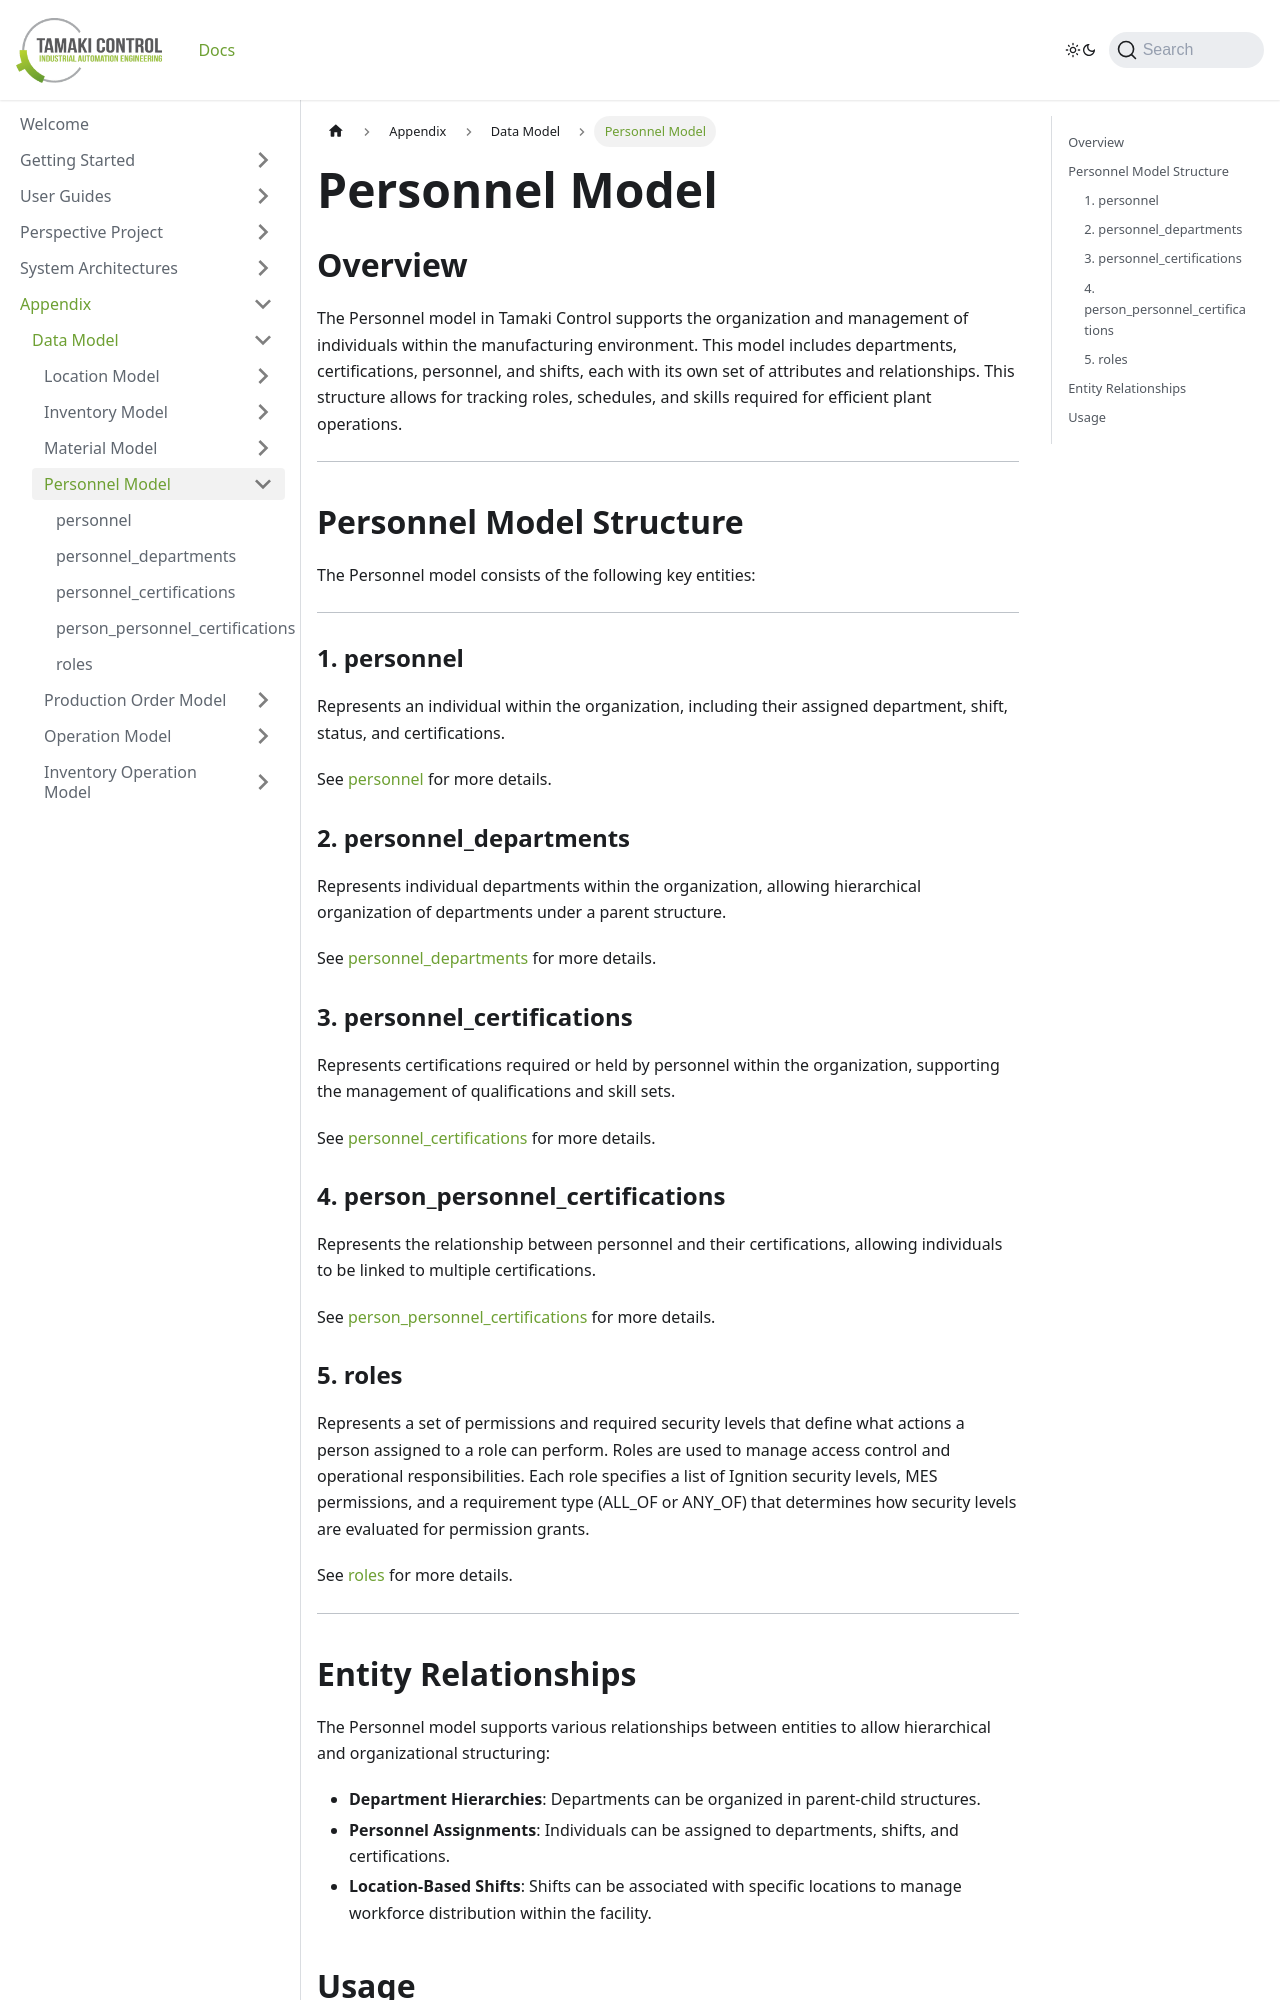

repository: TamakiControl/tamaki-mes-docs · page: docs/appendix/data-model/personnel-model/intro/index.html · generator: docusaurus

# Personnel Model

## Overview

The Personnel model in Tamaki Control supports the organization and management of individuals within the manufacturing
environment. This model includes departments, certifications, personnel, and shifts, each with its own set of attributes
and relationships. This structure allows for tracking roles, schedules, and skills required for efficient plant
operations.

---

## Personnel Model Structure

The Personnel model consists of the following key entities:

---

### 1. personnel

Represents an individual within the organization, including their assigned department, shift, status, and
certifications.

See [personnel](personnel.md) for more details.

### 2. personnel_departments

Represents individual departments within the organization, allowing hierarchical organization of departments under a
parent structure.

See [personnel_departments](personnel-department) for more details.

### 3. personnel_certifications

Represents certifications required or held by personnel within the organization, supporting the management of
qualifications and skill sets.

See [personnel_certifications](personnel-certification) for more details.

### 4. person_personnel_certifications

Represents the relationship between personnel and their certifications, allowing individuals to be linked to multiple
certifications.

See [person_personnel_certifications](person-personnel-certification) for more details.

### 5. roles

Represents a set of permissions and required security levels that define what actions a person assigned to a role can
perform. Roles are used to manage access control and operational responsibilities. Each role specifies a list of
Ignition security levels, MES permissions, and a requirement type (ALL_OF or ANY_OF) that determines how security levels
are evaluated for permission grants.

See [roles](role.md) for more details.

---
